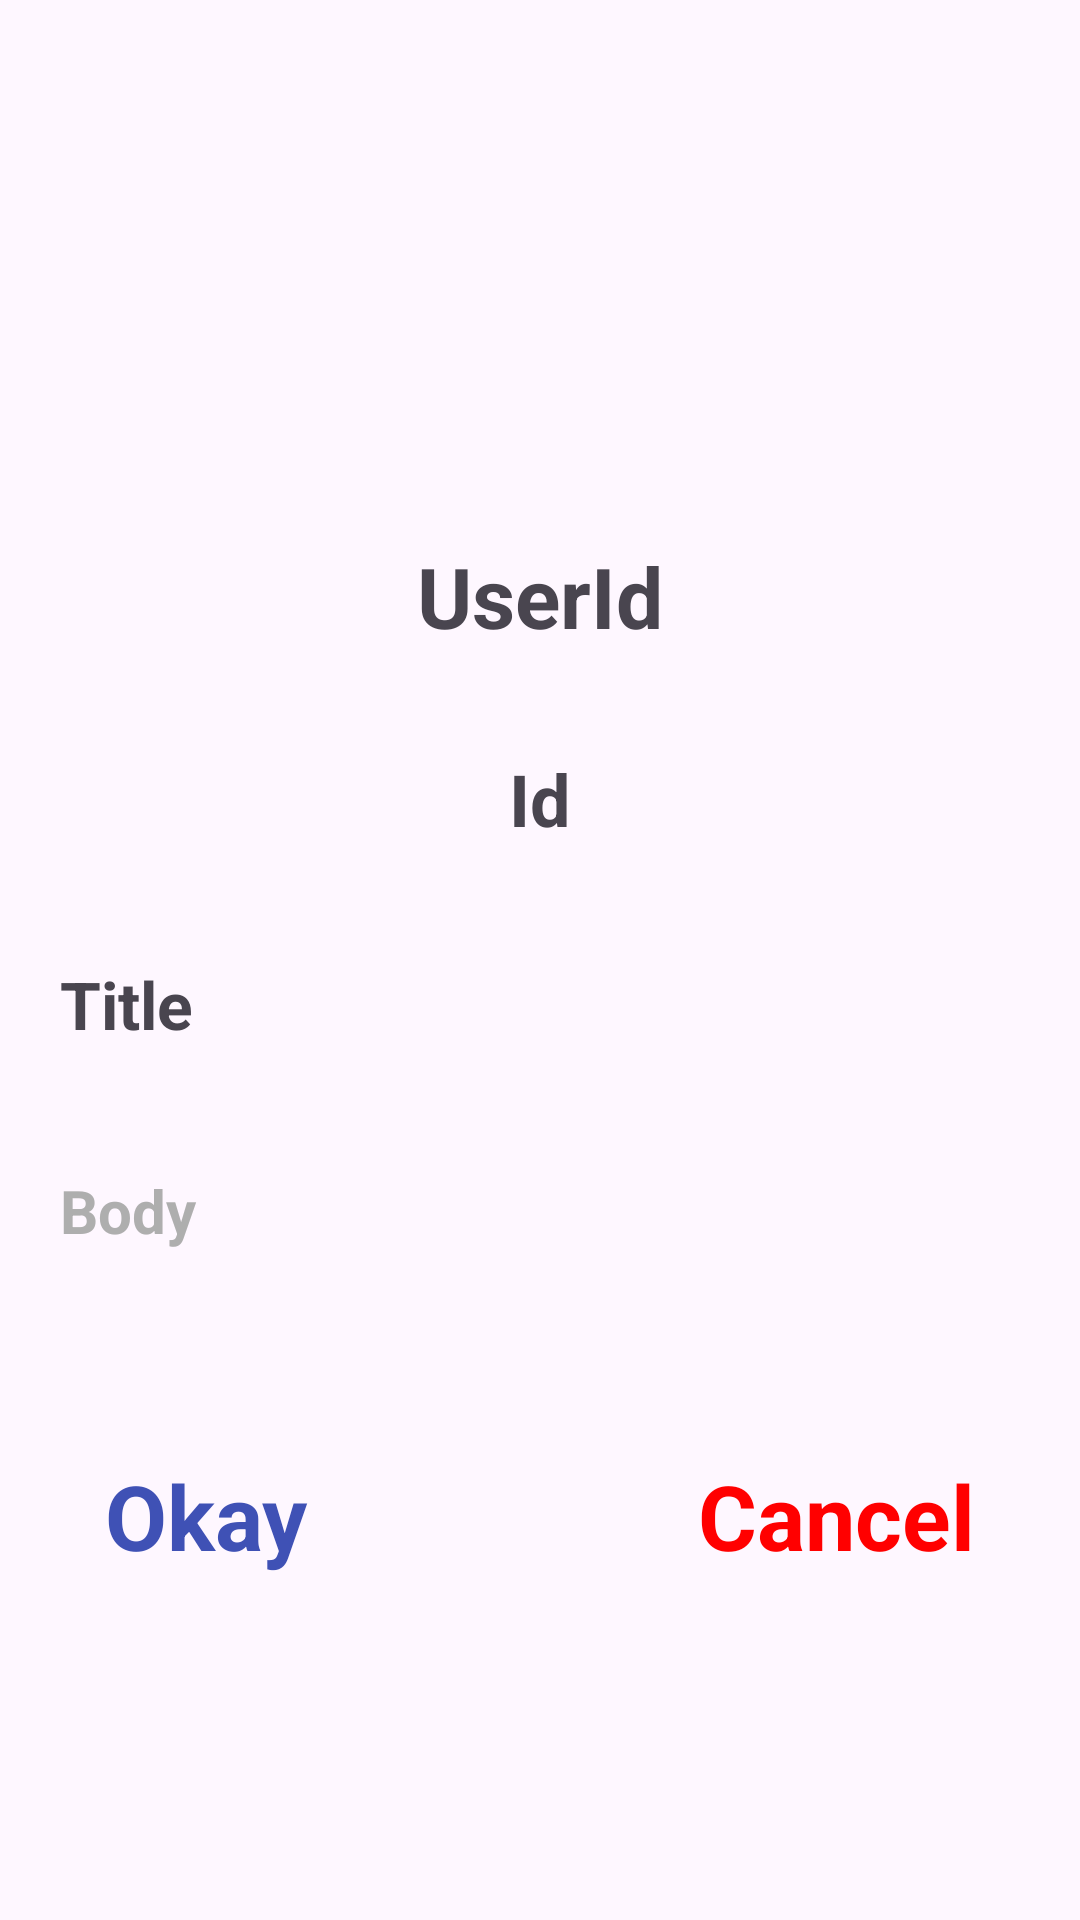

Write the Android layout XML for this screen, with the resource values it uses.
<!-- AndroidManifest.xml: application theme Theme.OKhttp -->
<!-- res/layout/dialog.xml -->
<?xml version="1.0" encoding="utf-8"?>
<RelativeLayout xmlns:android="http://schemas.android.com/apk/res/android"
    android:layout_width="match_parent"
    android:layout_height="wrap_content"
    android:padding="10dp">

            <LinearLayout
                android:id="@+id/con"
                android:gravity="center"
                android:layout_width="match_parent"
                android:layout_height="wrap_content"
                android:orientation="vertical"
                android:layout_marginBottom="20dp">

                <ImageView
                    android:id="@+id/imageView"
                    android:layout_gravity="center"
                    android:layout_width="150dp"
                    android:layout_height="150dp"
                    android:layout_centerHorizontal="true"
                    android:src="@drawable/success" />

                <TextView
                    android:id="@+id/userIdText"
                    android:layout_width="392dp"
                    android:layout_height="70dp"
                    android:layout_below="@id/imageView"
                    android:layout_marginTop="10dp"
                    android:padding="10dp"
                    android:text="UserId"
                    android:textAlignment="center"
                    android:textSize="28sp"
                    android:textStyle="bold" />

                <TextView
                    android:id="@+id/IdText"
                    android:layout_width="392dp"
                    android:layout_height="70dp"
                    android:layout_below="@id/userIdText"
                    android:padding="10dp"
                    android:text="Id"
                    android:textAlignment="center"
                    android:textSize="24sp"
                    android:textStyle="bold" />

                <ScrollView
                    android:id="@+id/scrollTitle"
                    android:layout_width="match_parent"
                    android:layout_height="70dp">
                    <TextView
                        android:id="@+id/TitleText"
                        android:layout_width="392dp"
                        android:layout_height="match_parent"
                        android:layout_below="@id/IdText"
                        android:padding="10dp"
                        android:text="Title"
                        android:textAlignment="textStart"
                        android:textSize="22sp"
                        android:textStyle="bold" />
                </ScrollView>
                <ScrollView
                    android:id="@+id/scrollBody"
                    android:layout_width="match_parent"
                    android:layout_height="70dp">
                        <TextView
                            android:id="@+id/BodyText"
                            android:layout_width="392dp"
                            android:layout_height="match_parent"
                            android:layout_below="@id/scrollBody"
                            android:text="Body"
                            android:padding="10dp"
                            android:textColor="#aeaeae"
                            android:textSize="20sp"
                            android:textStyle="bold" />
                </ScrollView>
            </LinearLayout>

            <LinearLayout
                android:layout_width="wrap_content"
                android:layout_height="wrap_content"
                android:layout_below="@id/con"
                android:layout_centerHorizontal="true"
                android:layout_margin="15dp"
                android:orientation="horizontal">

                <TextView
                    android:id="@+id/okay_text"
                    android:layout_width="wrap_content"
                    android:layout_height="wrap_content"
                    android:layout_marginRight="100dp"
                    android:text="Okay"
                    android:textColor="#3F51B5"
                    android:textSize="30sp"
                    android:textStyle="bold" />

                <TextView
                    android:id="@+id/cancel_text"
                    android:layout_width="wrap_content"
                    android:layout_height="wrap_content"
                    android:layout_marginStart="30dp"
                    android:layout_marginLeft="100dp"
                    android:layout_toRightOf="@id/okay_text"
                    android:text="Cancel"
                    android:textColor="#FF0000"
                    android:textSize="30sp"
                    android:textStyle="bold" />

            </LinearLayout>
</RelativeLayout>
<!-- resources referenced by this layout -->
<resources>
  <style name="Theme.OKhttp" parent="Base.Theme.OKhttp" />
  <style name="Base.Theme.OKhttp" parent="Theme.Material3.DayNight.NoActionBar">
          
          
      </style>
</resources>
